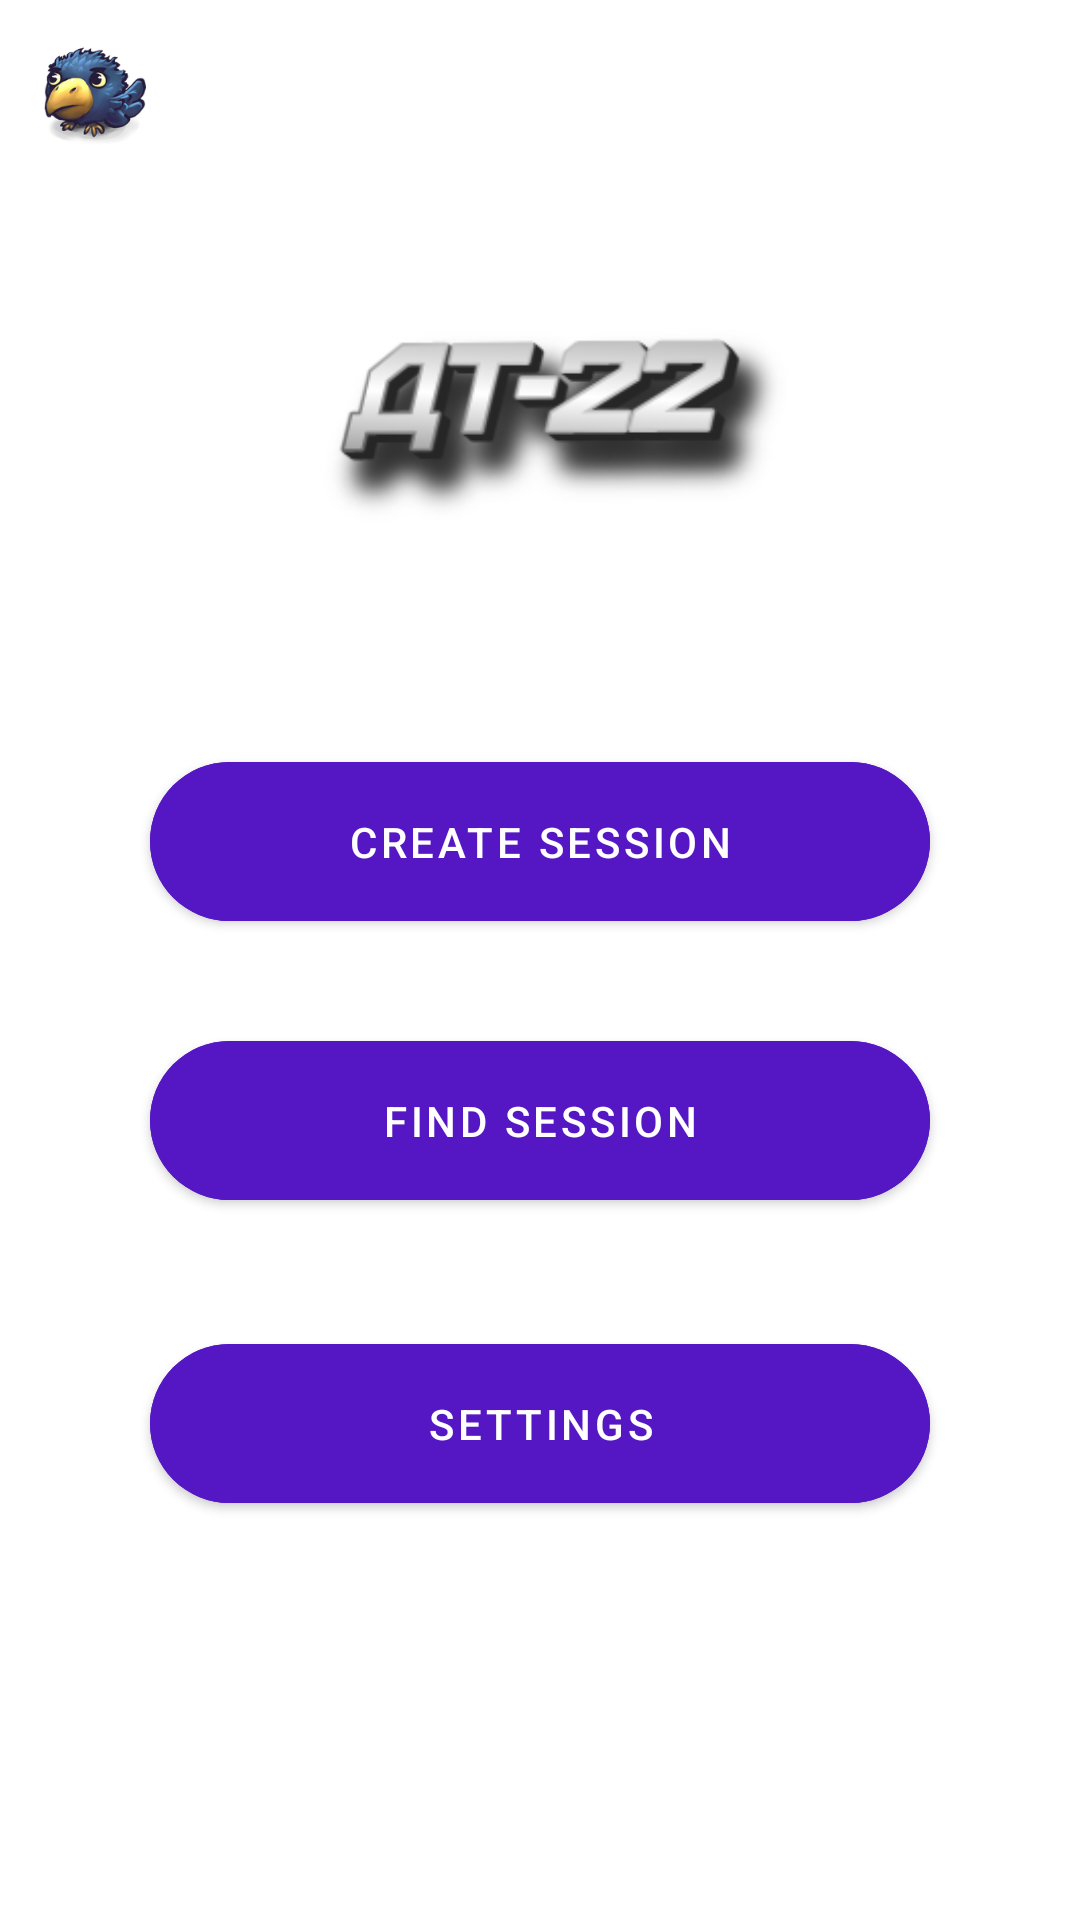

Produce the Android XML layout that renders to this screen, including the resource entries it uses.
<!-- AndroidManifest.xml: application theme Theme.DT22 -->
<!-- res/layout/activity_main.xml -->
<?xml version="1.0" encoding="utf-8"?>
<androidx.constraintlayout.widget.ConstraintLayout xmlns:android="http://schemas.android.com/apk/res/android"
    xmlns:app="http://schemas.android.com/apk/res-auto"
    xmlns:tools="http://schemas.android.com/tools"
    android:layout_width="match_parent"
    android:layout_height="match_parent"
    tools:context=".MainActivity">

    <ImageView
        android:id="@+id/iv_bird"
        android:layout_width="34dp"
        android:layout_height="36dp"
        android:contentDescription="@string/bird"
        app:layout_constraintBottom_toBottomOf="parent"
        app:layout_constraintEnd_toEndOf="parent"
        app:layout_constraintHorizontal_bias="0.045"
        app:layout_constraintStart_toStartOf="parent"
        app:layout_constraintTop_toTopOf="parent"
        app:layout_constraintVertical_bias="0.023"
        app:srcCompat="@drawable/bird" />

    <ImageView
        android:id="@+id/iv_logo"
        android:layout_width="407dp"
        android:layout_height="272dp"
        android:contentDescription="@string/logo"
        app:layout_constraintBottom_toBottomOf="parent"
        app:layout_constraintEnd_toEndOf="parent"
        app:layout_constraintStart_toStartOf="parent"
        app:layout_constraintTop_toTopOf="parent"
        app:layout_constraintVertical_bias="0.002"
        app:srcCompat="@drawable/logo" />

    <com.google.android.material.button.MaterialButton
        android:id="@+id/mb_create_session"
        android:layout_width="match_parent"
        android:layout_height="65dp"
        android:layout_marginStart="50dp"
        android:layout_marginTop="248dp"
        android:layout_marginEnd="50dp"
        android:backgroundTint="#5517C3"
        android:onClick="createSession"
        android:text="@string/create_session"
        app:cornerRadius="35dp"
        app:layout_constraintEnd_toEndOf="parent"
        app:layout_constraintHorizontal_bias="1.0"
        app:layout_constraintStart_toStartOf="parent"
        app:layout_constraintTop_toTopOf="parent"
        tools:ignore="UsingOnClickInXml" />

    <com.google.android.material.button.MaterialButton
        android:id="@+id/mb_find_session"
        android:layout_width="match_parent"
        android:layout_height="65dp"
        android:layout_marginStart="50dp"
        android:layout_marginTop="28dp"
        android:layout_marginEnd="50dp"
        android:backgroundTint="#5517C3"
        android:onClick="findSession"
        android:text="@string/find_session_main"
        app:cornerRadius="35dp"
        app:layout_constraintEnd_toEndOf="parent"
        app:layout_constraintHorizontal_bias="1.0"
        app:layout_constraintStart_toStartOf="parent"
        app:layout_constraintTop_toBottomOf="@+id/mb_create_session" />

    <com.google.android.material.button.MaterialButton
        android:id="@+id/mb_settings"
        android:layout_width="match_parent"
        android:layout_height="65dp"
        android:layout_marginStart="50dp"
        android:layout_marginTop="36dp"
        android:layout_marginEnd="50dp"
        android:backgroundTint="#5517C3"
        android:text="@string/settings"
        app:cornerRadius="35dp"
        app:layout_constraintEnd_toEndOf="parent"
        app:layout_constraintHorizontal_bias="1.0"
        app:layout_constraintStart_toStartOf="parent"
        app:layout_constraintTop_toBottomOf="@+id/mb_find_session" />

    <TextView
        android:id="@+id/tv_version"
        android:layout_width="181dp"
        android:layout_height="26dp"
        android:layout_marginTop="680dp"
        android:text="@string/version"
        app:layout_constraintEnd_toEndOf="parent"
        app:layout_constraintHorizontal_bias="0.072"
        app:layout_constraintStart_toStartOf="parent"
        app:layout_constraintTop_toTopOf="parent" />




</androidx.constraintlayout.widget.ConstraintLayout>
<!-- resources referenced by this layout -->
<resources>
  <!-- drawable bird: png bitmap (drawable, 28996 bytes) -->
  <!-- drawable logo: png bitmap (drawable, 26199 bytes) -->
  <string name="bird">bird</string>
  <string name="create_session">CREATE SESSION</string>
  <string name="find_session_main">FIND SESSION</string>
  <string name="logo">logo</string>
  <string name="settings">SETTINGS</string>
  <string name="version">version 1.0</string>
  <style name="Theme.DT22" parent="Theme.MaterialComponents.DayNight.DarkActionBar">
          
          <item name="colorPrimary">@color/purple_500</item>
          <item name="colorPrimaryVariant">@color/purple_700</item>
          <item name="colorOnPrimary">@color/white</item>
          
          <item name="colorSecondary">@color/teal_200</item>
          <item name="colorSecondaryVariant">@color/teal_700</item>
          <item name="colorOnSecondary">@color/black</item>
          <item name="android:windowFullscreen">true</item>
          
          <item name="android:statusBarColor" tools:targetApi="l">?attr/colorPrimaryVariant</item>
          
      </style>
  <!-- not gathered from this repository: default colours our renderer supplied (Android Studio template values) -->
  <color name="purple_500">#FF6200EE</color>
  <color name="purple_700">#FF3700B3</color>
  <color name="teal_200">#FF03DAC5</color>
  <color name="teal_700">#FF018786</color>
  <color name="black">#FF000000</color>
  <color name="white">#FFFFFFFF</color>
</resources>
